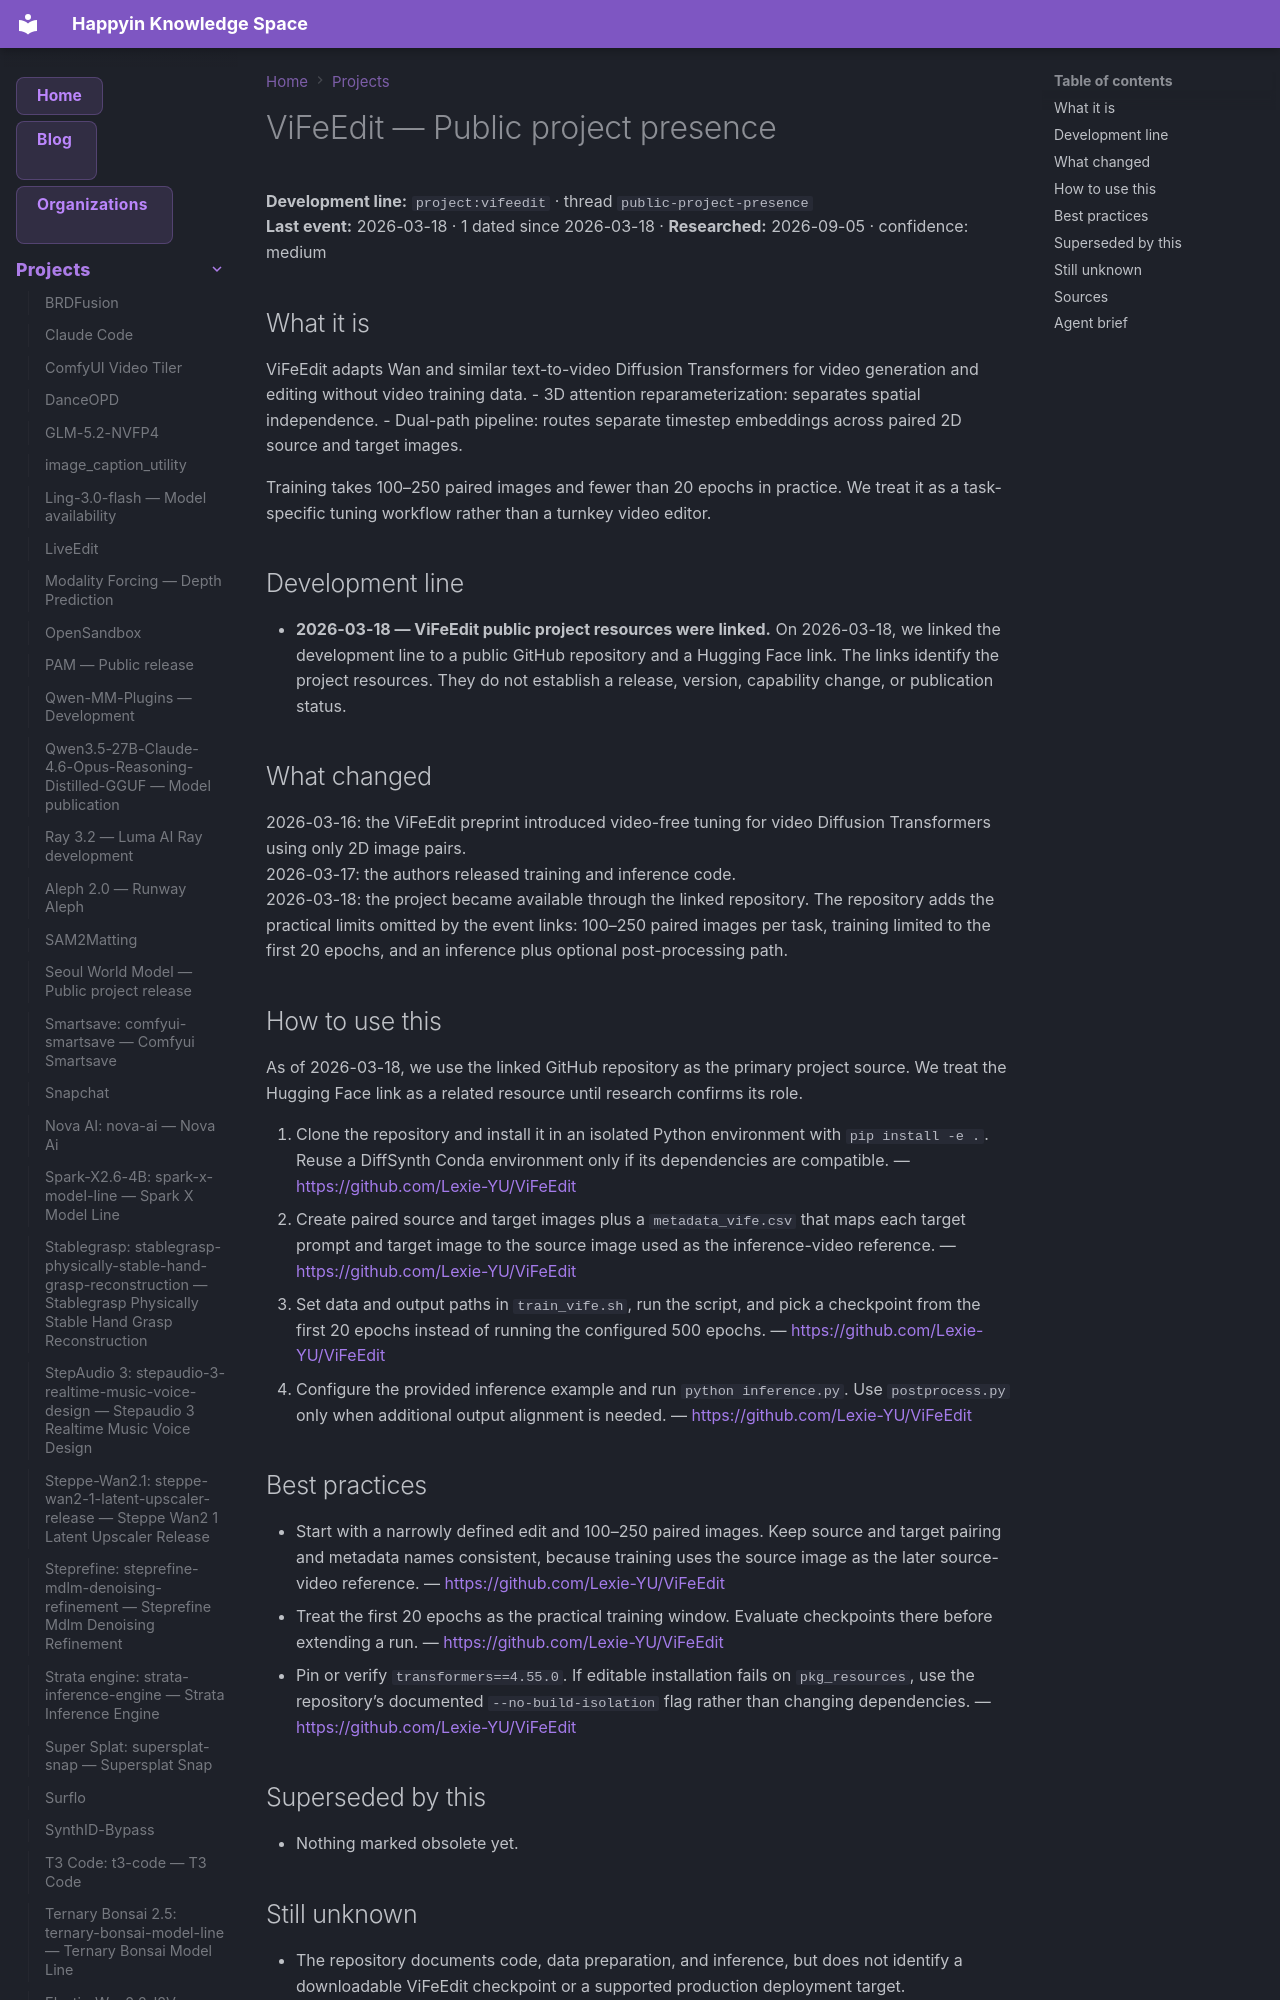

repository: AnastasiyaW/knowledge-space · page: projects/vifeedit/index.html · generator: mkdocs

---
title: ViFeEdit — Public project presence
category: projects
date: 2026-03-18
tags: [project, public-project-presence, vifeedit]
aliases: ["ViFeEdit"]
---

# ViFeEdit — Public project presence

**Development line:** `project:vifeedit` · thread `public-project-presence`  
**Last event:** 2026-03-18 · 1 dated since 2026-03-18 · **Researched:** 2026-09-05 · confidence: medium

## What it is

ViFeEdit adapts Wan and similar text-to-video Diffusion Transformers for video generation and editing without video training data.
- 3D attention reparameterization: separates spatial independence.
- Dual-path pipeline: routes separate timestep embeddings across paired 2D source and target images.

Training takes 100–250 paired images and fewer than 20 epochs in practice. We treat it as a task-specific tuning workflow rather than a turnkey video editor.

## Development line

- **2026-03-18 — ViFeEdit public project resources were linked.** On 2026-03-18, we linked the development line to a public GitHub repository and a Hugging Face link. The links identify the project resources. They do not establish a release, version, capability change, or publication status.

## What changed

2026-03-16: the ViFeEdit preprint introduced video-free tuning for video Diffusion Transformers using only 2D image pairs.  
2026-03-17: the authors released training and inference code.  
2026-03-18: the project became available through the linked repository. The repository adds the practical limits omitted by the event links: 100–250 paired images per task, training limited to the first 20 epochs, and an inference plus optional post-processing path.

## How to use this

As of 2026-03-18, we use the linked GitHub repository as the primary project source. We treat the Hugging Face link as a related resource until research confirms its role.

1. Clone the repository and install it in an isolated Python environment with `pip install -e .`. Reuse a DiffSynth Conda environment only if its dependencies are compatible.
  — <https://github.com/Lexie-YU/ViFeEdit>
2. Create paired source and target images plus a `metadata_vife.csv` that maps each target prompt and target image to the source image used as the inference-video reference.
  — <https://github.com/Lexie-YU/ViFeEdit>
3. Set data and output paths in `train_vife.sh`, run the script, and pick a checkpoint from the first 20 epochs instead of running the configured 500 epochs.
  — <https://github.com/Lexie-YU/ViFeEdit>
4. Configure the provided inference example and run `python inference.py`. Use `postprocess.py` only when additional output alignment is needed.
  — <https://github.com/Lexie-YU/ViFeEdit>
